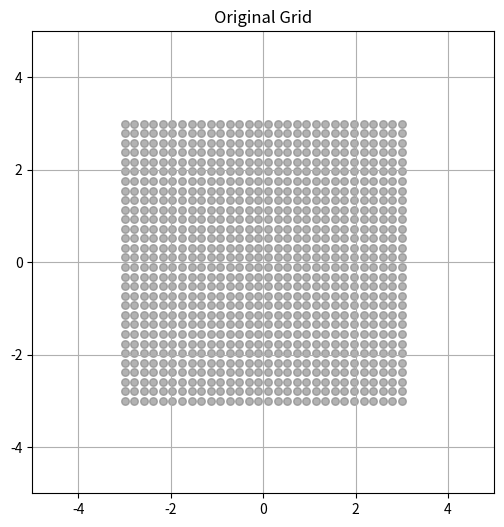

The matplotlib source for this figure:
import numpy as np
import matplotlib.pyplot as plt
from matplotlib.animation import FuncAnimation

# Create a simple grid of points
x = np.linspace(-3, 3, 30)
y = np.linspace(-3, 3, 30)
X, Y = np.meshgrid(x, y)
grid = np.vstack([X.ravel(), Y.ravel()])

# Linear and nonlinear transformations
W1 = np.array([[1, -0.5], [0.5, 1]])
W2 = np.array([[1, 0.5], [-0.5, 1]])


def relu(z):
    return np.maximum(0, z)


# Store transformations step by step
Z1 = W1 @ grid
A1 = relu(Z1)
Z2 = W2 @ A1

frames = [grid, Z1, A1, Z2]
colors = ["gray", "blue", "green", "red"]
titles = ["Original Grid", "After Linear Layer 1", "After ReLU", "After Linear Layer 2"]

fig, ax = plt.subplots(figsize=(6, 6))
sc = ax.scatter(frames[0][0, :], frames[0][1, :], c=colors[0], s=30, alpha=0.6)
ax.set_xlim(-5, 5)
ax.set_ylim(-5, 5)
ax.set_aspect("equal")
ax.grid(True)
title = ax.set_title(titles[0])


def update(frame):
    sc.set_offsets(frames[frame].T)
    sc.set_color(colors[frame])
    title.set_text(titles[frame])
    return sc, title


anim = FuncAnimation(fig, update, frames=4, interval=1000, blit=True)
plt.close()  # Prevents static plot display in notebook output
anim
